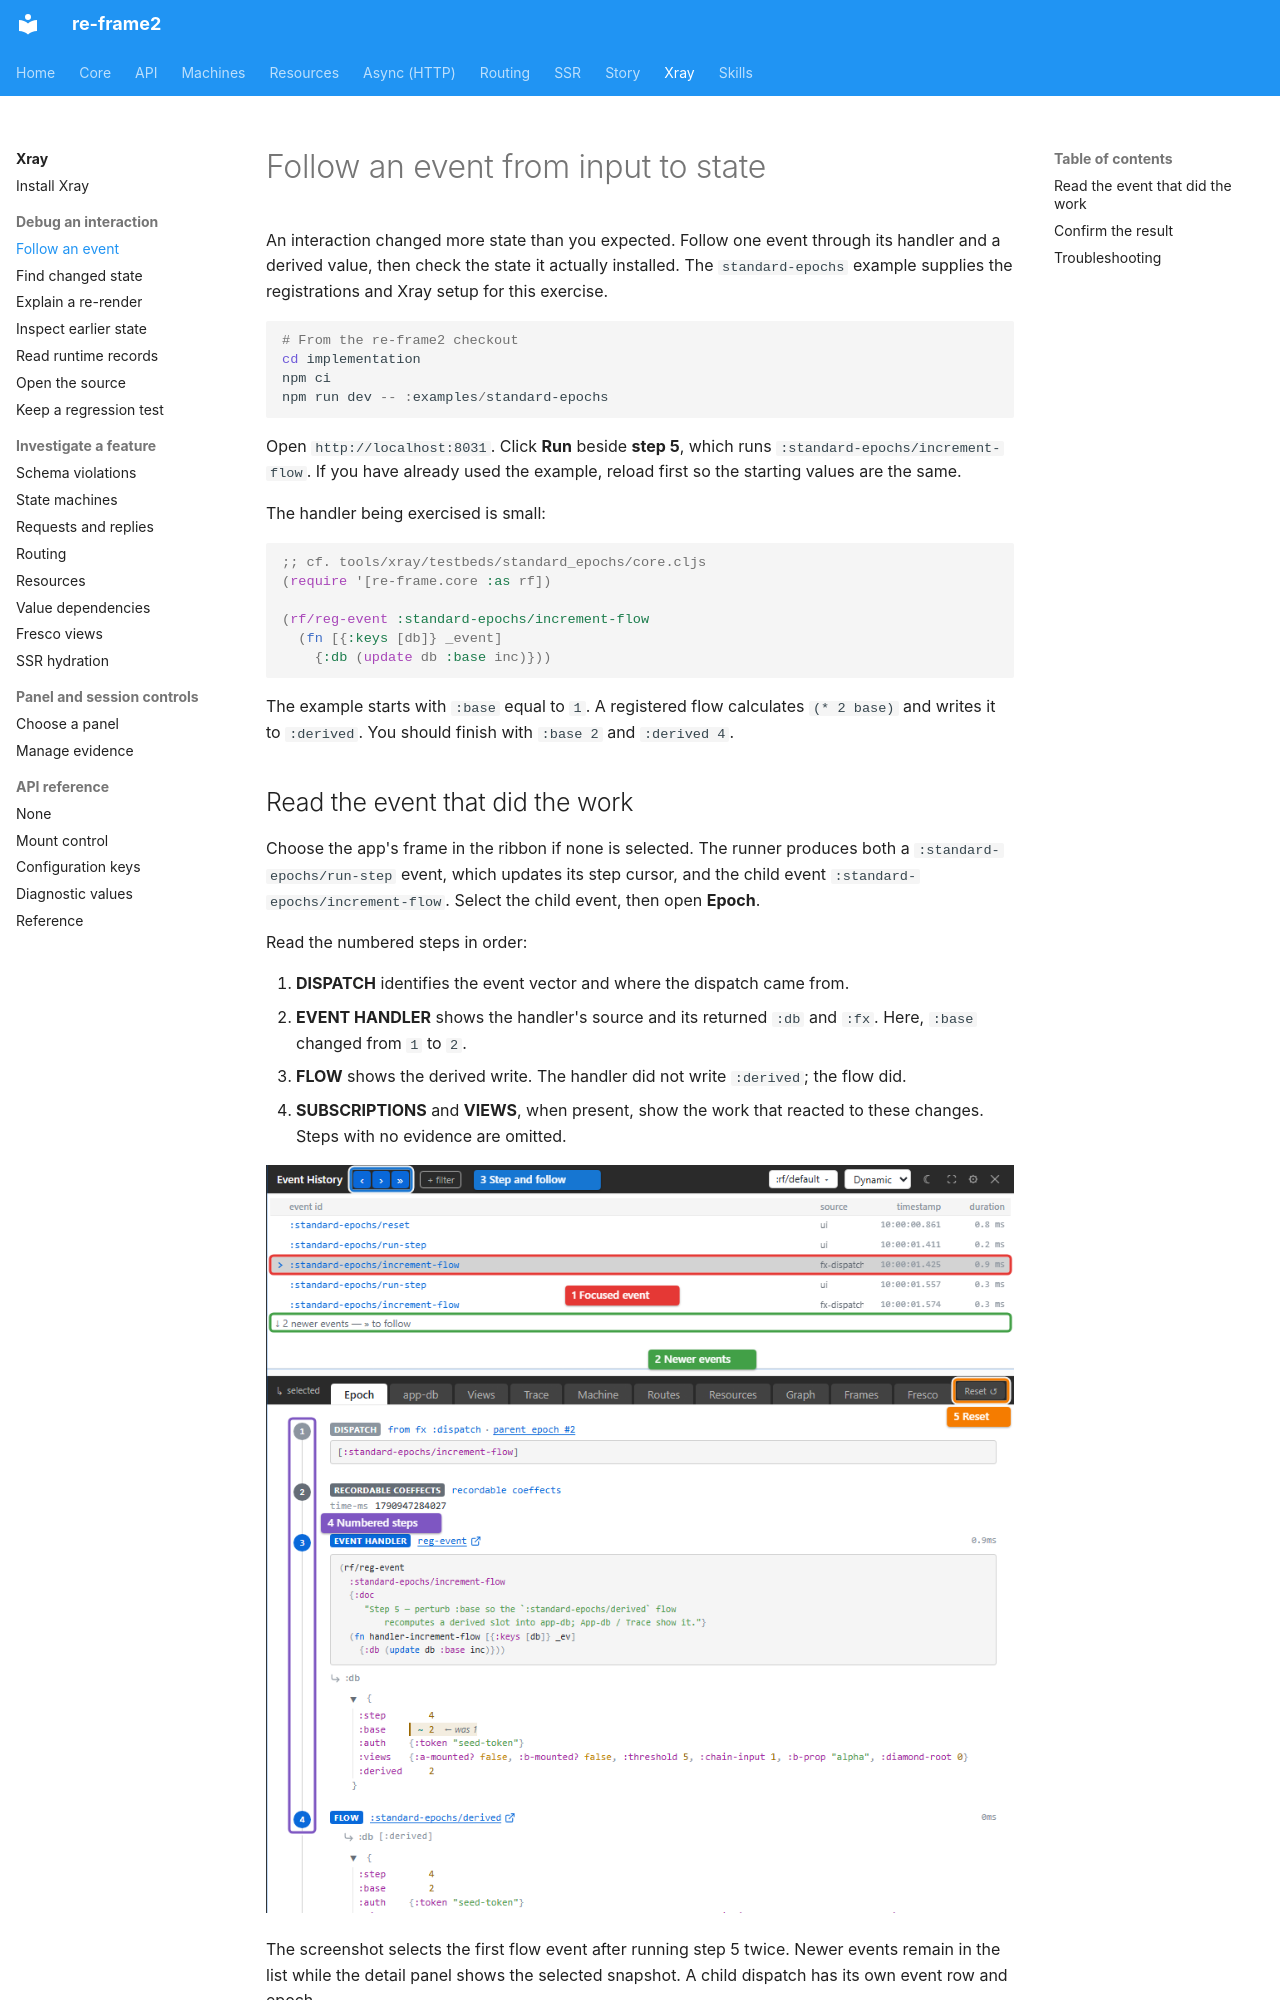

repository: day8/re-frame2 · page: xray/debug-an-event/index.html · generator: mkdocs

# Follow an event from input to state

An interaction changed more state than you expected. Follow one event through
its handler and a derived value, then check the state it actually installed.
The `standard-epochs` example supplies the registrations and Xray setup for
this exercise.

```powershell
# From the re-frame2 checkout
cd implementation
npm ci
npm run dev -- :examples/standard-epochs
```

Open `http://localhost:8031`. Click **Run** beside **step 5**, which runs
`:standard-epochs/increment-flow`. If you have already used the example,
reload first so the starting values are the same.

The handler being exercised is small:

```clojure
;; cf. tools/xray/testbeds/standard_epochs/core.cljs
(require '[re-frame.core :as rf])

(rf/reg-event :standard-epochs/increment-flow
  (fn [{:keys [db]} _event]
    {:db (update db :base inc)}))
```

The example starts with `:base` equal to `1`. A registered flow calculates
`(* 2 base)` and writes it to `:derived`. You should finish with `:base 2`
and `:derived 4`.
